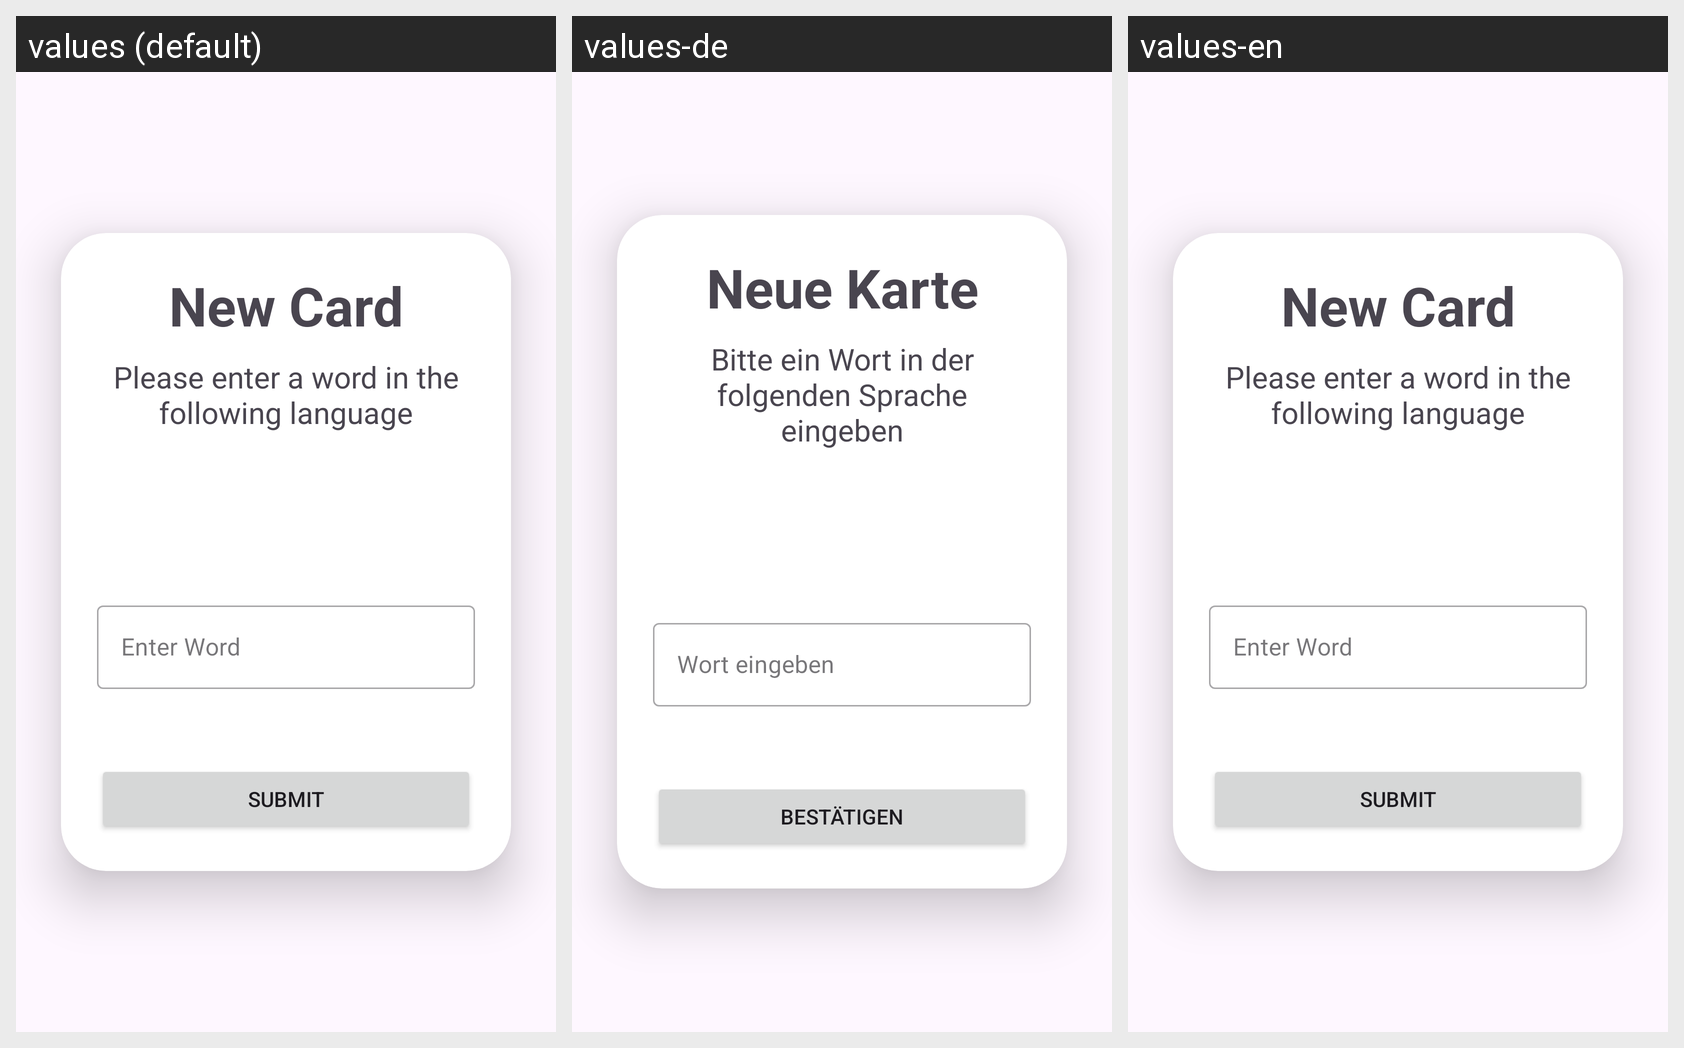

The same Android screen rendered under several of its app's locales, left to right. List the strings drawn on it with the default value and each locale's translation.
Android screen res/layout/fragment_add_card.xml rendered under 3 locales, left to right: values (default), values-de, values-en. Device: Nexus 5 (rendered at 1080×1920; each locale shown at half size, 540×960, under a caption strip naming it); theme Theme.Vocabwizardapp.
Strings drawn on this screen, with the default value and each locale's value (text and hints the layout hard-codes appear in the picture but are not listed):

add_new_card
  values: New Card
  values-de: Neue Karte
  values-en: New Card  [not translated; the default value is used]

please_enter_word
  values: Please enter a word in the following language
  values-de: Bitte ein Wort in der folgenden Sprache eingeben
  values-en: Please enter a word in the following language  [not translated; the default value is used]

enter_word
  values: Enter Word
  values-de: Wort eingeben
  values-en: Enter Word  [not translated; the default value is used]

submit
  values: Submit
  values-de: Bestätigen
  values-en: Submit
